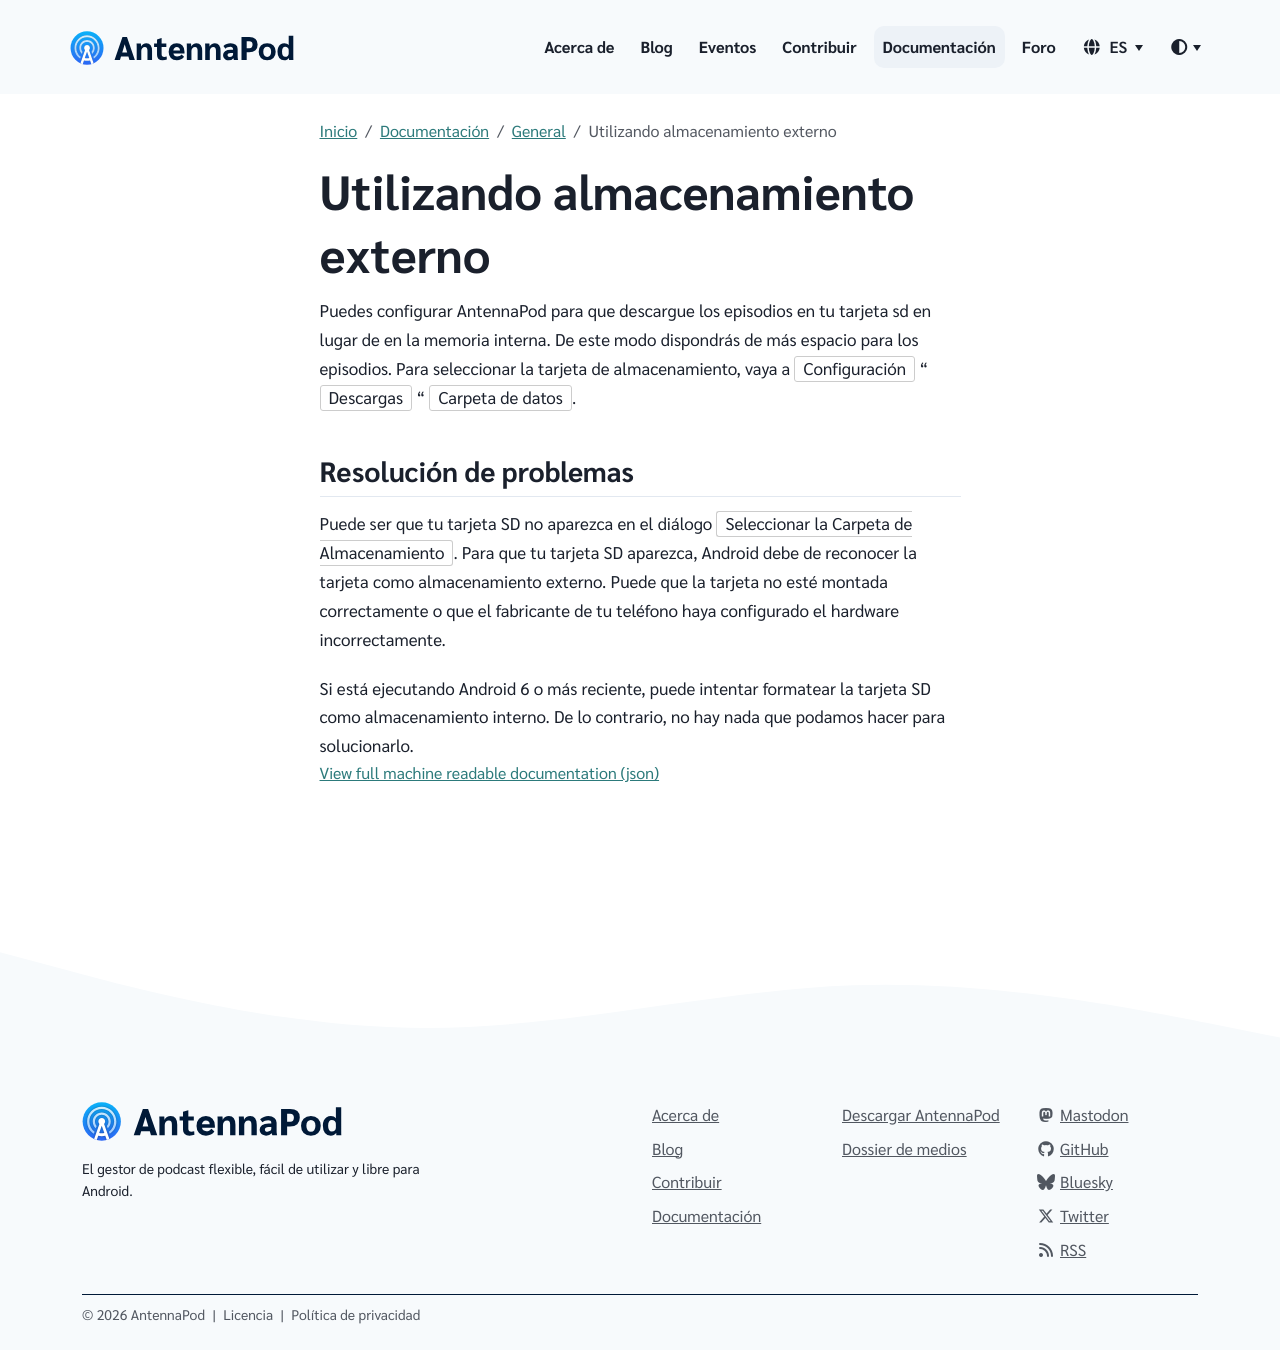

repository: AntennaPod/antennapod.github.io · page: es/documentation/general/external-storage.html · generator: jekyll

Puedes configurar AntennaPod para que descargue los episodios en tu tarjeta sd en lugar de en la memoria interna. De este modo dispondrás de más espacio para los episodios. Para seleccionar la tarjeta de almacenamiento, vaya a `Configuración` " `Descargas` " `Carpeta de datos`.

## Resolución de problemas

Puede ser que tu tarjeta SD no aparezca en el diálogo `Seleccionar la Carpeta de Almacenamiento`. Para que tu tarjeta SD aparezca, Android debe de reconocer la tarjeta como almacenamiento externo. Puede que la tarjeta no esté montada correctamente o que el fabricante de tu teléfono haya configurado el hardware incorrectamente.

Si está ejecutando Android 6 o más reciente, puede intentar formatear la tarjeta SD como almacenamiento interno. De lo contrario, no hay nada que podamos hacer para solucionarlo.
